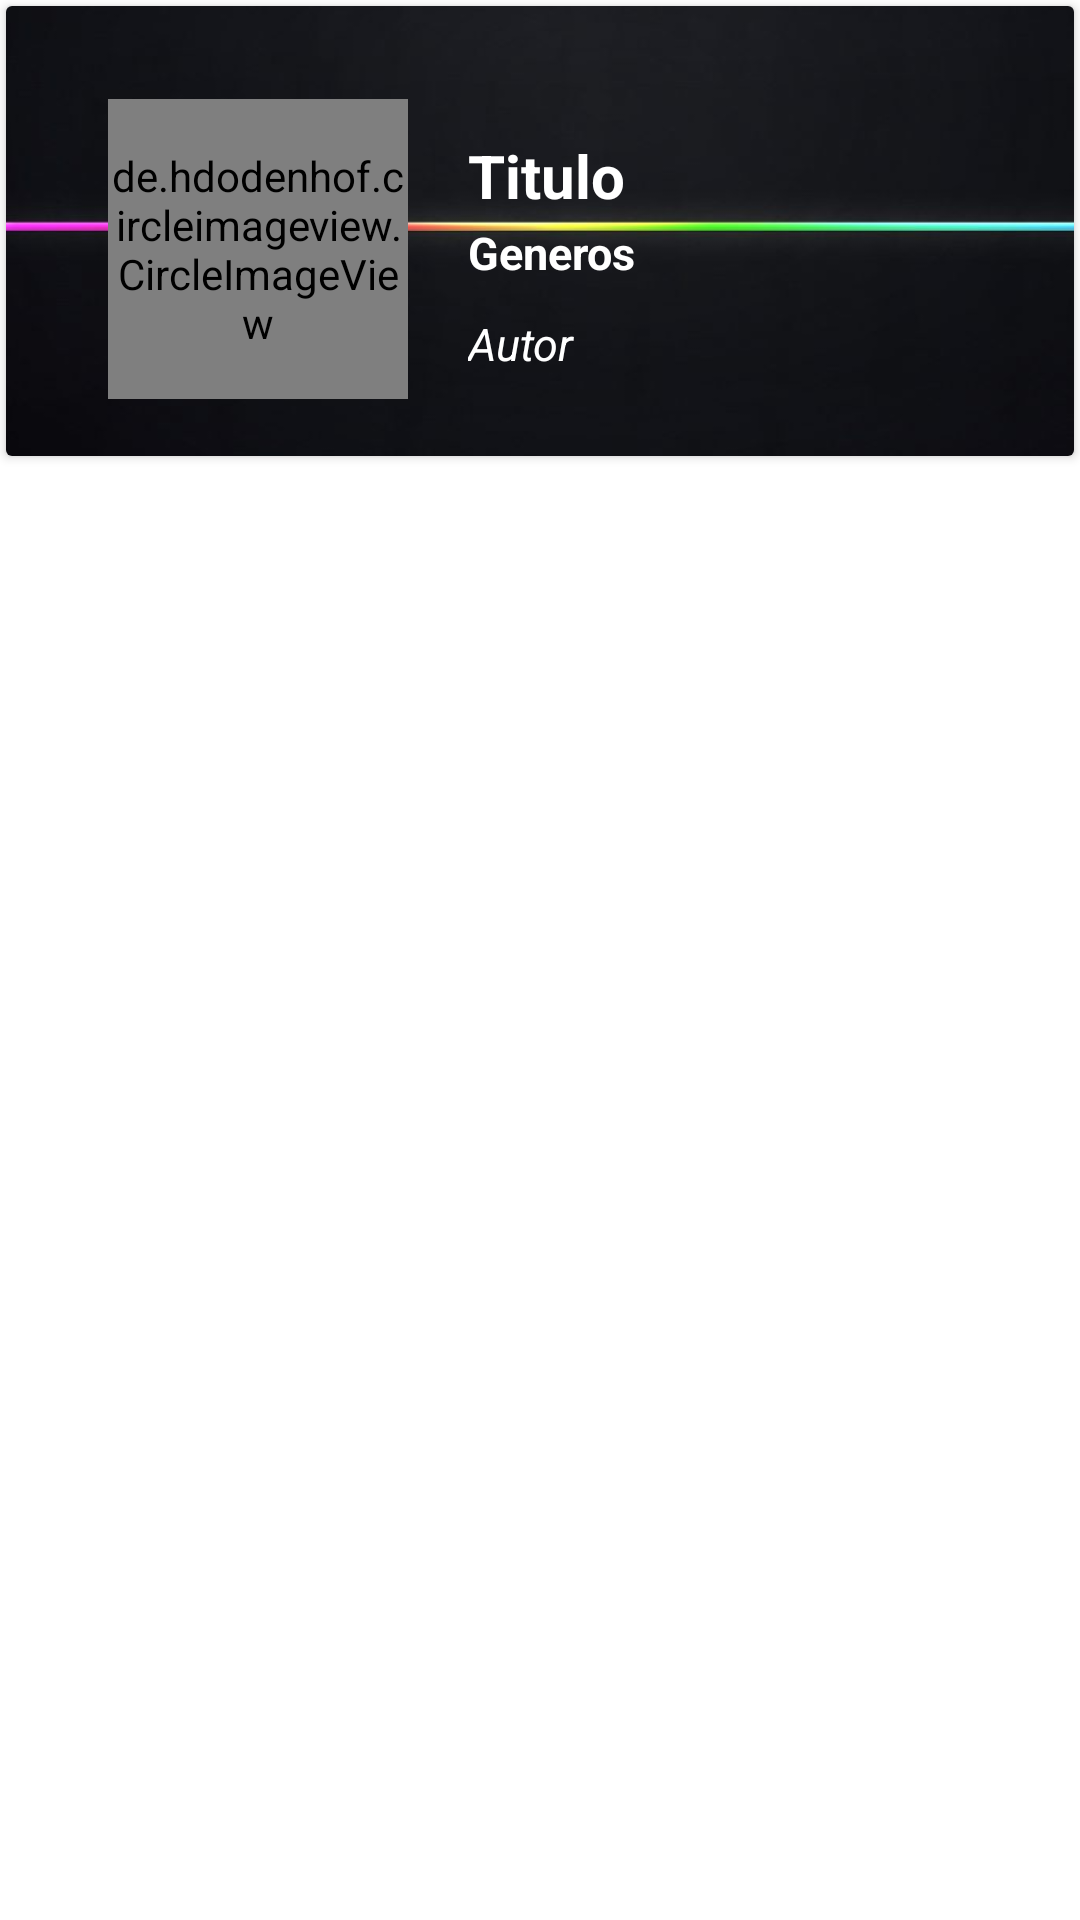

Layout XML and referenced resources for this Android screen:
<!-- AndroidManifest.xml: application theme Theme.SocialAppV4 -->
<!-- res/layout/cardviewjuegos.xml -->
<?xml version="1.0" encoding="utf-8"?>
<RelativeLayout xmlns:android="http://schemas.android.com/apk/res/android"

    xmlns:tools="http://schemas.android.com/tools"
    android:layout_width="match_parent"
    android:layout_height="wrap_content"
    xmlns:app="http://schemas.android.com/apk/res-auto">



    <androidx.cardview.widget.CardView
        android:layout_width="400dp"
        android:layout_height="wrap_content"
        android:layout_alignParentStart="true"
        android:layout_alignParentTop="true"
        android:layout_marginTop="2dp"
        android:layout_marginLeft="2dp"
        android:layout_marginRight="2dp"
        android:shape="oval">

        <LinearLayout
            android:id="@+id/fondo_biblioteca"
            android:layout_width="404dp"
            android:layout_height="150dp"
            android:animateLayoutChanges="true"
            android:background="@drawable/fondodetalle3"
            android:orientation="vertical"
            android:shape="oval">

            <RelativeLayout
                android:layout_width="match_parent"
                android:layout_height="wrap_content"
                android:orientation="horizontal"
                android:padding="6dp"
                android:layout_marginLeft="10dp">

                <de.hdodenhof.circleimageview.CircleImageView
                    android:id="@+id/portada_biblioteca"
                    android:layout_width="100dp"
                    android:layout_height="100dp"
                    android:layout_alignParentStart="true"
                    android:layout_gravity="center"
                    android:layout_marginStart="18dp"
                    android:layout_marginLeft="50dp"
                    android:layout_marginTop="25dp" />

                <LinearLayout
                    android:id="@+id/linearLayout_biblioteca"
                    android:layout_width="wrap_content"
                    android:layout_height="wrap_content"
                    android:layout_alignParentTop="true"
                    android:layout_marginStart="20dp"
                    android:layout_marginLeft="50dp"
                    android:layout_marginTop="37dp"
                    android:layout_toEndOf="@+id/portada_biblioteca"
                    android:layout_toRightOf="@+id/portada_biblioteca"
                    android:orientation="vertical">

                    <TextView
                        android:id="@+id/tituloBiblioteca"
                        android:layout_width="match_parent"
                        android:layout_height="wrap_content"
                        android:layout_marginBottom="2dp"
                        android:text="Titulo"
                        android:textColor="@color/textColor"
                        android:textSize="20dp"
                        android:textStyle="bold" />

                    <TextView
                        android:id="@+id/generosBiblioteca"
                        android:layout_width="match_parent"
                        android:layout_height="wrap_content"
                        android:layout_marginBottom="10dp"
                        android:text="Generos"
                        android:textColor="@color/textColor"
                        android:textSize="15dp"
                        android:textStyle="bold" />

                    <TextView
                        android:id="@+id/autorBiblioteca"
                        android:layout_width="match_parent"
                        android:layout_height="wrap_content"
                        android:layout_marginBottom="10dp"
                        android:text="Autor"
                        android:textColor="@color/textColor"
                        android:textSize="15dp"
                        android:textStyle="italic" />

                </LinearLayout>
            </RelativeLayout>
        </LinearLayout>

    </androidx.cardview.widget.CardView>

</RelativeLayout>
<!-- resources referenced by this layout -->
<resources>
  <color name="textColor">#FFFFFFFF</color>
  <!-- drawable fondodetalle3: jpg bitmap (drawable-v24, 11772 bytes) -->
  <style name="Theme.SocialAppV4" parent="Theme.MaterialComponents.DayNight.NoActionBar">
          
  
          
  
          
          <item name="android:statusBarColor" tools:targetApi="l">?attr/colorPrimaryVariant</item>
          
      </style>
</resources>
